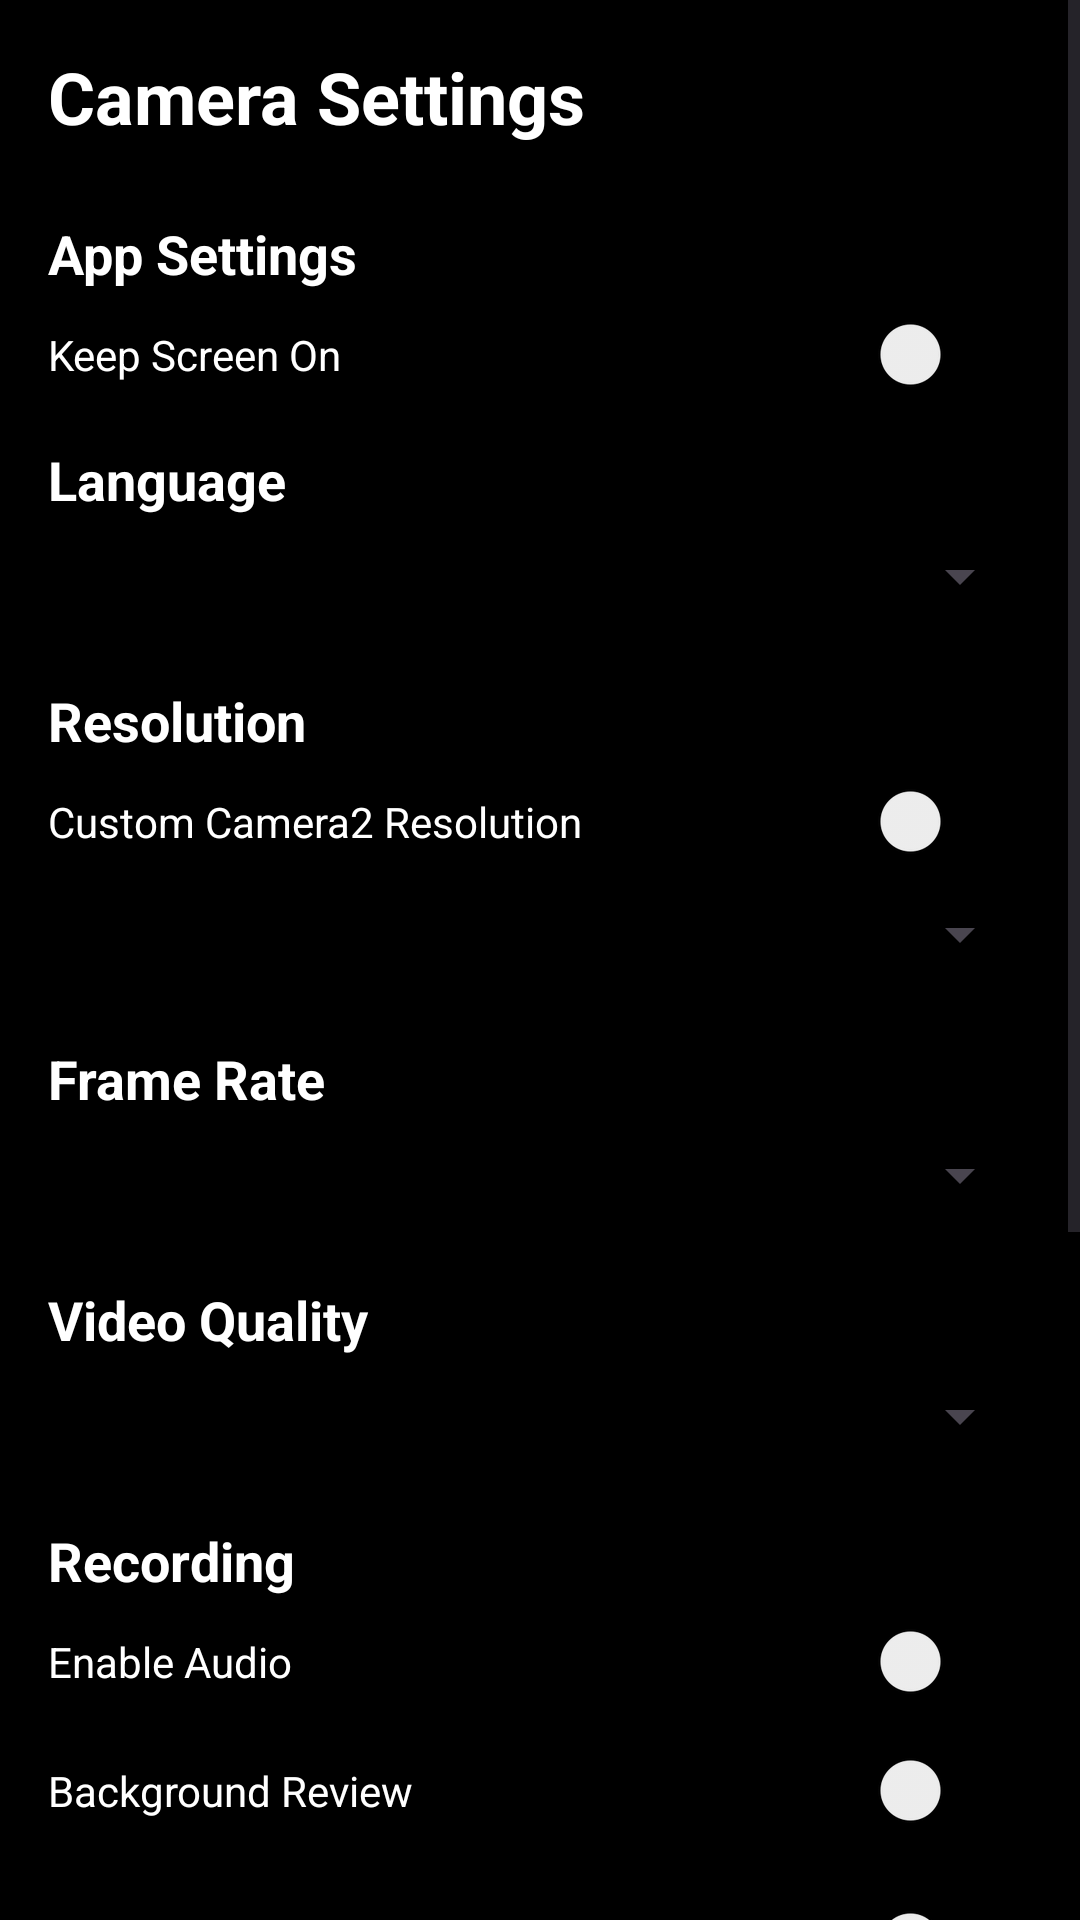

The Android layout XML behind this screen, and the referenced resources:
<!-- AndroidManifest.xml: application theme Theme.MyCamera -->
<!-- res/layout/activity_settings.xml -->
<?xml version="1.0" encoding="utf-8"?>
<ScrollView xmlns:android="http://schemas.android.com/apk/res/android"
    android:layout_width="match_parent"
    android:layout_height="match_parent"
    android:background="@color/black">

    <LinearLayout
        android:layout_width="match_parent"
        android:layout_height="wrap_content"
        android:orientation="vertical"
        android:padding="16dp">

        
        <TextView
            android:layout_width="match_parent"
            android:layout_height="wrap_content"
            android:text="@string/camera_settings"
            android:textSize="24sp"
            android:textStyle="bold"
            android:textColor="@color/white"
            android:layout_marginBottom="24dp"/>

        
        <TextView
            android:layout_width="match_parent"
            android:layout_height="wrap_content"
            android:text="@string/app_settings"
            android:textSize="18sp"
            android:textStyle="bold"
            android:textColor="@color/white"
            android:layout_marginBottom="8dp"/>

        <Switch
            android:id="@+id/keepScreenOnSwitch"
            android:layout_width="match_parent"
            android:layout_height="wrap_content"
            android:text="@string/keep_screen_on"
            android:textColor="@color/white"
            android:layout_marginBottom="16dp"/>

        <TextView
            android:id="@+id/languageLabel"
            android:layout_width="match_parent"
            android:layout_height="wrap_content"
            android:text="@string/language"
            android:textSize="18sp"
            android:textStyle="bold"
            android:textColor="@color/white"
            android:layout_marginBottom="8dp"/>

        <Spinner
            android:id="@+id/languageSpinner"
            android:layout_width="match_parent"
            android:layout_height="wrap_content"
            android:layout_marginBottom="24dp"/>

        
        <TextView
            android:id="@+id/resolutionLabel"
            android:layout_width="match_parent"
            android:layout_height="wrap_content"
            android:text="@string/resolution"
            android:textSize="18sp"
            android:textStyle="bold"
            android:textColor="@color/white"
            android:layout_marginBottom="8dp"/>

        <Switch
            android:id="@+id/customResolutionSwitch"
            android:layout_width="match_parent"
            android:layout_height="wrap_content"
            android:text="@string/custom_camera2_resolution"
            android:textColor="@color/white"
            android:layout_marginBottom="12dp"/>

        <Spinner
            android:id="@+id/resolutionSpinner"
            android:layout_width="match_parent"
            android:layout_height="wrap_content"
            android:layout_marginBottom="24dp"/>

        
        <TextView
            android:layout_width="match_parent"
            android:layout_height="wrap_content"
            android:text="@string/frame_rate"
            android:textSize="18sp"
            android:textStyle="bold"
            android:textColor="@color/white"
            android:layout_marginBottom="8dp"/>

        <Spinner
            android:id="@+id/frameRateSpinner"
            android:layout_width="match_parent"
            android:layout_height="wrap_content"
            android:layout_marginBottom="24dp"/>

        
        <TextView
            android:id="@+id/qualityLabel"
            android:layout_width="match_parent"
            android:layout_height="wrap_content"
            android:text="@string/video_quality"
            android:textSize="18sp"
            android:textStyle="bold"
            android:textColor="@color/white"
            android:layout_marginBottom="8dp"/>

        <Spinner
            android:id="@+id/qualitySpinner"
            android:layout_width="match_parent"
            android:layout_height="wrap_content"
            android:layout_marginBottom="24dp"/>

        
        <TextView
            android:layout_width="match_parent"
            android:layout_height="wrap_content"
            android:text="@string/recording"
            android:textSize="18sp"
            android:textStyle="bold"
            android:textColor="@color/white"
            android:layout_marginBottom="8dp"/>

        <Switch
            android:id="@+id/audioEnabledSwitch"
            android:layout_width="match_parent"
            android:layout_height="wrap_content"
            android:text="@string/enable_audio"
            android:textColor="@color/white"
            android:layout_marginBottom="16dp"/>

        <Switch
            android:id="@+id/backgroundReviewSwitch"
            android:layout_width="match_parent"
            android:layout_height="wrap_content"
            android:layout_marginBottom="24dp"
            android:text="@string/background_review"
            android:textColor="@color/white" />

        
        <Switch
            android:id="@+id/backgroundRecordingSwitch"
            android:layout_width="match_parent"
            android:layout_height="wrap_content"
            android:layout_marginBottom="24dp"
            android:text="@string/background_recording"
            android:textColor="@color/white" />

        <TextView
            android:layout_width="match_parent"
            android:layout_height="wrap_content"
            android:text="@string/save_location"
            android:textSize="18sp"
            android:textStyle="bold"
            android:textColor="@color/white"
            android:layout_marginBottom="8dp"/>

        <TextView
            android:id="@+id/saveLocationText"
            android:layout_width="match_parent"
            android:layout_height="wrap_content"
            android:text="/sdcard/DCIM/Camera"
            android:textColor="@color/white"
            android:padding="12dp"
            android:background="@drawable/edit_text_background"
            android:layout_marginBottom="24dp"/>

        
        <TextView
            android:layout_width="match_parent"
            android:layout_height="wrap_content"
            android:text="@string/performance"
            android:textSize="18sp"
            android:textStyle="bold"
            android:textColor="@color/white"
            android:layout_marginBottom="8dp"/>

        <Switch
            android:id="@+id/hardwareAccelerationSwitch"
            android:layout_width="match_parent"
            android:layout_height="wrap_content"
            android:text="@string/hardware_acceleration"
            android:textColor="@color/white"
            android:checked="true"
            android:layout_marginBottom="16dp"/>

        <Switch
            android:id="@+id/memoryOptimizationSwitch"
            android:layout_width="match_parent"
            android:layout_height="wrap_content"
            android:text="@string/memory_optimization"
            android:textColor="@color/white"
            android:checked="true"
            android:layout_marginBottom="24dp"/>

        <RelativeLayout
            android:id="@+id/cam_size"
            android:layout_width="match_parent"
            android:layout_height="wrap_content">

            <TextView
                android:layout_width="match_parent"
                android:layout_height="wrap_content"
                android:textColor="@color/white"
                android:layout_centerVertical="true"
                android:text="@string/camera_size"/>

            <ImageView
                android:layout_width="20dp"
                android:layout_height="20dp"
                android:src="@mipmap/icon_setting_in"
                android:layout_alignParentEnd="true"/>
        </RelativeLayout>

        <RelativeLayout
            android:id="@+id/old_cam"
            android:layout_width="match_parent"
            android:layout_height="wrap_content"
            android:layout_marginTop="30dp">

            <TextView
                android:layout_width="match_parent"
                android:layout_height="wrap_content"
                android:textColor="@color/white"
                android:layout_centerVertical="true"
                android:text="@string/old_camera"/>

            <ImageView
                android:layout_width="20dp"
                android:layout_height="20dp"
                android:src="@mipmap/icon_setting_in"
                android:layout_alignParentEnd="true"/>
        </RelativeLayout>

    </LinearLayout>
</ScrollView>
<!-- resources referenced by this layout -->
<resources>
  <color name="black">#FF000000</color>
  <color name="white">#FFFFFFFF</color>
  <!-- drawable edit_text_background (drawable) -->
  <?xml version="1.0" encoding="utf-8"?>
  <shape xmlns:android="http://schemas.android.com/apk/res/android">
      <solid android:color="#80000000" />
      <stroke android:width="1dp" android:color="#FFFFFF" />
      <corners android:radius="4dp" />
  </shape>
  <!-- mipmap icon_setting_in: png bitmap (mipmap-mdpi, 830 bytes) -->
  <string name="app_settings">App Settings</string>
  <string name="background_recording">Background Recording</string>
  <string name="background_review">Background Review</string>
  <string name="camera_settings">Camera Settings</string>
  <string name="camera_size">Camera Size</string>
  <string name="custom_camera2_resolution">Custom Camera2 Resolution</string>
  <string name="enable_audio">Enable Audio</string>
  <string name="frame_rate">Frame Rate</string>
  <string name="hardware_acceleration">Hardware Acceleration</string>
  <string name="keep_screen_on">Keep Screen On</string>
  <string name="language">Language</string>
  <string name="memory_optimization">Memory Optimization</string>
  <string name="old_camera">Old Camera</string>
  <string name="performance">Performance</string>
  <string name="recording">Recording</string>
  <string name="resolution">Resolution</string>
  <string name="save_location">Save Location</string>
  <string name="video_quality">Video Quality</string>
  <style name="Theme.MyCamera" parent="Base.Theme.MyCamera" />
  <style name="Base.Theme.MyCamera" parent="Theme.Material3.DayNight.NoActionBar">
          
          <item name="colorPrimary">@color/camera_primary</item>
          <item name="colorPrimaryDark">@color/camera_primary_dark</item>
          <item name="colorAccent">@color/camera_accent</item>
  
          
          <item name="android:windowFullscreen">true</item>
          <item name="android:windowContentOverlay">@null</item>
          <item name="android:windowTranslucentStatus">true</item>
          <item name="android:windowTranslucentNavigation">true</item>
  
          
          <item name="android:keepScreenOn">false</item>
      </style>
  <color name="camera_primary">#2196F3</color>
  <color name="camera_primary_dark">#1976D2</color>
  <color name="camera_accent">#FF4081</color>
</resources>
